Run: headless pygame with SDL's dummy video driver; simulated clock (each Clock.tick advances the game by its frame time, no real sleeping); random seed 0; keys injected as events and as key.get_pressed() state; mouse plan: one left click at the window centre at the start of phase 2, then a move to the lower-right quarter at the start of phase 3.
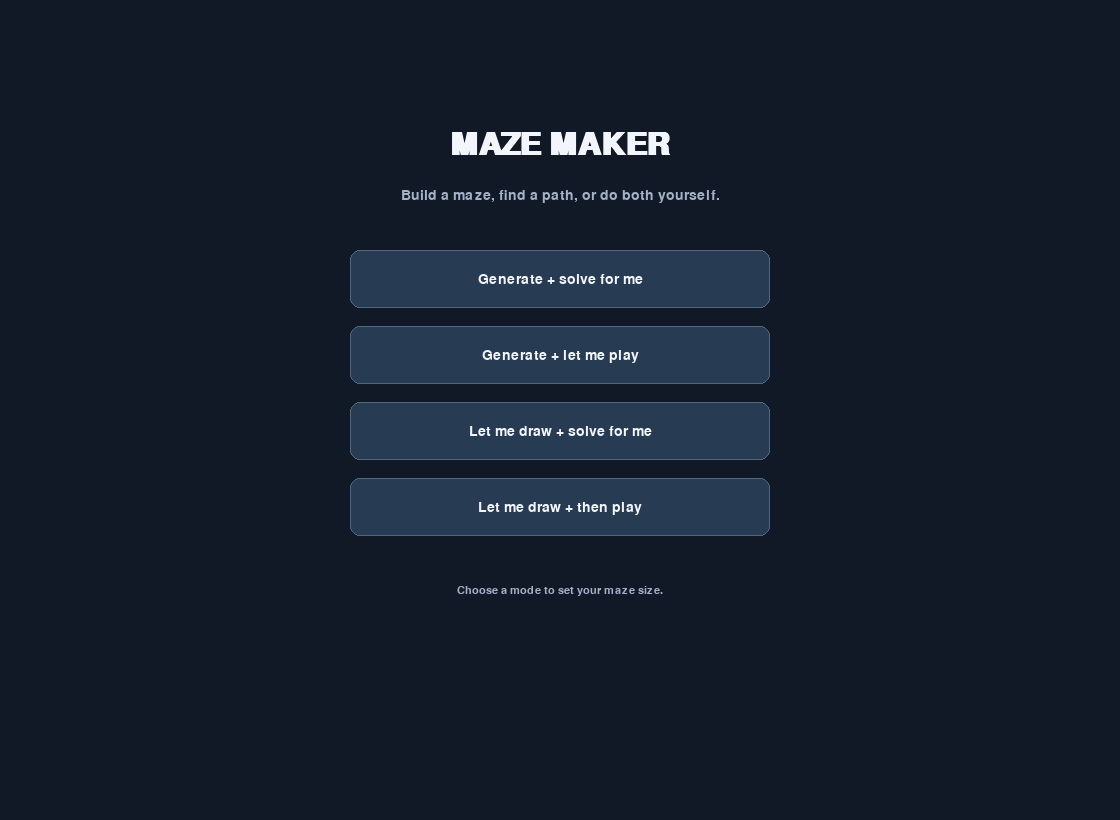
Frame 1 of 4 · flips 1–60 · no input
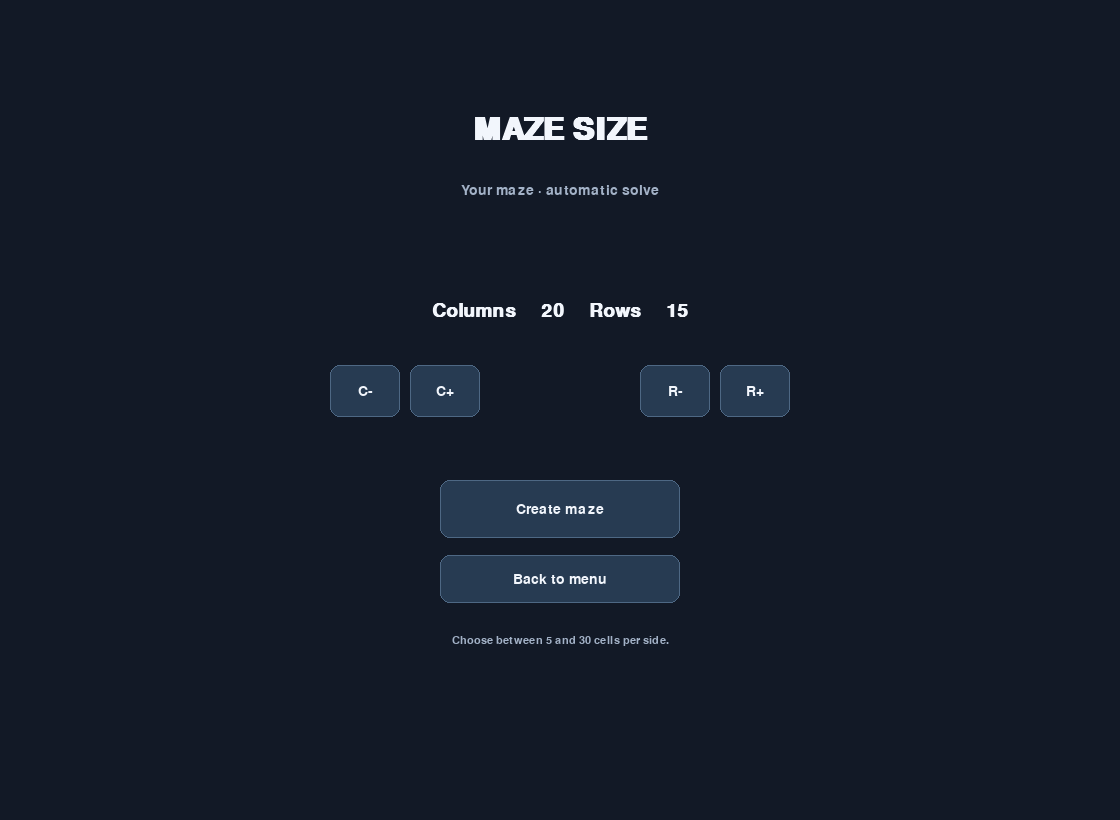
Frame 2 of 4 · flips 61–180 · clicked the window centre · tapped SPACE, RETURN · held RIGHT (→), D
Frame 3 of 4 · flips 181–300 · moved the mouse to the lower-right quarter · held DOWN (↓), S · screen unchanged from frame 2, image omitted
Frame 4 of 4 · flips 301–420 · held LEFT (←), A, UP (↑), W · screen unchanged from frame 3, image omitted

The pygame program that drew these frames:

"""Interactive maze generator and solver built with Pygame."""

from __future__ import annotations

import random
from collections import deque

import pygame


WIDTH = 1120
HEIGHT = 820
GRID_AREA = pygame.Rect(80, 135, 960, 560)
MIN_SIZE = 5
MAX_SIZE = 30

BACKGROUND = (18, 25, 38)
PANEL = (28, 38, 55)
WALL = (222, 231, 245)
TEXT = (242, 246, 252)
MUTED = (163, 178, 199)
ACCENT = (80, 190, 255)
GREEN = (68, 211, 145)
ORANGE = (255, 177, 82)


class Maze:
    """A grid maze whose cell walls are stored in N, E, S, W order."""

    DIRECTIONS = ((-1, 0, 0, 2), (0, 1, 1, 3), (1, 0, 2, 0), (0, -1, 3, 1))

    def __init__(self, rows: int, columns: int, generated: bool = False) -> None:
        self.rows = rows
        self.columns = columns
        self.walls = [[[True, True, True, True] for _ in range(columns)] for _ in range(rows)]
        if generated:
            self.generate()

    def generate(self) -> None:
        """Carve a connected maze using randomized depth-first search."""
        visited = {(0, 0)}
        stack = [(0, 0)]
        while stack:
            row, column = stack[-1]
            options = [
                (row + dr, column + dc, wall, opposite)
                for dr, dc, wall, opposite in self.DIRECTIONS
                if 0 <= row + dr < self.rows
                and 0 <= column + dc < self.columns
                and (row + dr, column + dc) not in visited
            ]
            if not options:
                stack.pop()
                continue
            next_row, next_column, wall, opposite = random.choice(options)
            self.walls[row][column][wall] = False
            self.walls[next_row][next_column][opposite] = False
            visited.add((next_row, next_column))
            stack.append((next_row, next_column))

    def toggle_wall(self, row: int, column: int, wall: int) -> bool:
        """Toggle an internal wall and its matching neighbor wall."""
        dr, dc, _, opposite = self.DIRECTIONS[wall]
        next_row, next_column = row + dr, column + dc
        if not (0 <= next_row < self.rows and 0 <= next_column < self.columns):
            return False
        is_opening = self.walls[row][column][wall]
        self.walls[row][column][wall] = not is_opening
        self.walls[next_row][next_column][opposite] = not is_opening
        return True

    def neighbors(self, cell: tuple[int, int]) -> list[tuple[int, int]]:
        row, column = cell
        result = []
        for dr, dc, wall, _ in self.DIRECTIONS:
            next_row, next_column = row + dr, column + dc
            if (
                not self.walls[row][column][wall]
                and 0 <= next_row < self.rows
                and 0 <= next_column < self.columns
            ):
                result.append((next_row, next_column))
        return result

    def solve(
        self, start: tuple[int, int], goal: tuple[int, int]
    ) -> tuple[list[tuple[int, int]], list[tuple[int, int]] | None]:
        """Return BFS exploration order and a shortest path, if one exists."""
        queue = deque([start])
        previous: dict[tuple[int, int], tuple[int, int] | None] = {start: None}
        explored = []
        while queue:
            cell = queue.popleft()
            explored.append(cell)
            if cell == goal:
                break
            for neighbor in self.neighbors(cell):
                if neighbor not in previous:
                    previous[neighbor] = cell
                    queue.append(neighbor)
        if goal not in previous:
            return explored, None
        path = []
        cell: tuple[int, int] | None = goal
        while cell is not None:
            path.append(cell)
            cell = previous[cell]
        path.reverse()
        return explored, path


def centered_text(
    surface: pygame.Surface,
    font: pygame.font.Font,
    text: str,
    center: tuple[int, int],
    color: tuple[int, int, int],
) -> None:
    image = font.render(text, True, color)
    surface.blit(image, image.get_rect(center=center))


def button(
    surface: pygame.Surface,
    rect: pygame.Rect,
    label: str,
    font: pygame.font.Font,
    mouse: tuple[int, int],
    enabled: bool = True,
) -> None:
    hovered = rect.collidepoint(mouse) and enabled
    color = (56, 89, 121) if hovered else (39, 59, 82)
    if not enabled:
        color = (38, 45, 57)
    pygame.draw.rect(surface, color, rect, border_radius=10)
    pygame.draw.rect(surface, (78, 104, 132), rect, 1, border_radius=10)
    centered_text(surface, font, label, rect.center, TEXT if enabled else MUTED)


def grid_geometry(maze: Maze) -> tuple[int, int, int]:
    cell_size = max(12, min(38, GRID_AREA.width // maze.columns, GRID_AREA.height // maze.rows))
    grid_width = cell_size * maze.columns
    grid_height = cell_size * maze.rows
    left = GRID_AREA.centerx - grid_width // 2
    top = GRID_AREA.centery - grid_height // 2
    return left, top, cell_size


def cell_center(maze: Maze, cell: tuple[int, int]) -> tuple[int, int]:
    left, top, size = grid_geometry(maze)
    row, column = cell
    return left + column * size + size // 2, top + row * size + size // 2


def wall_at_position(
    maze: Maze, position: tuple[int, int]
) -> tuple[int, int, int] | None:
    """Find the closest editable wall segment under the mouse."""
    left, top, size = grid_geometry(maze)
    x, y = position
    best: tuple[int, int] | None = None
    best_distance = 9
    for row in range(maze.rows):
        for column in range(maze.columns):
            x0, y0 = left + column * size, top + row * size
            segments = (
                (0, (x0, y0), (x0 + size, y0)),
                (1, (x0 + size, y0), (x0 + size, y0 + size)),
                (2, (x0, y0 + size), (x0 + size, y0 + size)),
                (3, (x0, y0), (x0, y0 + size)),
            )
            for wall, start, end in segments:
                dr, dc, _, _ = Maze.DIRECTIONS[wall]
                if not (0 <= row + dr < maze.rows and 0 <= column + dc < maze.columns):
                    continue
                if not maze.walls[row][column][wall]:
                    continue
                sx, sy = start
                ex, ey = end
                distance = abs(y - sy) if sy == ey else abs(x - sx)
                within_segment = sx - 2 <= x <= ex + 2 if sy == ey else sy - 2 <= y <= ey + 2
                if within_segment and distance < best_distance:
                    best_distance = distance
                    best = row * maze.columns + column, wall
    if best is None:
        return None
    return best[0] // maze.columns, best[0] % maze.columns, best[1]


def draw_maze(
    surface: pygame.Surface,
    maze: Maze,
    player: tuple[int, int],
    editing: bool,
    explored: set[tuple[int, int]],
    path: list[tuple[int, int]] | None,
) -> None:
    left, top, size = grid_geometry(maze)
    for row in range(maze.rows):
        for column in range(maze.columns):
            rect = pygame.Rect(left + column * size, top + row * size, size, size)
            fill = (35, 49, 68)
            if (row, column) in explored:
                fill = (67, 105, 136)
            if path and (row, column) in path:
                fill = (48, 135, 112)
            pygame.draw.rect(surface, fill, rect)
            if editing:
                pygame.draw.rect(surface, (44, 60, 80), rect, 1)
            x, y = rect.x, rect.y
            if maze.walls[row][column][0]:
                pygame.draw.line(surface, WALL, (x, y), (x + size, y), 3)
            if maze.walls[row][column][1]:
                pygame.draw.line(surface, WALL, (x + size, y), (x + size, y + size), 3)
            if maze.walls[row][column][2]:
                pygame.draw.line(surface, WALL, (x, y + size), (x + size, y + size), 3)
            if maze.walls[row][column][3]:
                pygame.draw.line(surface, WALL, (x, y), (x, y + size), 3)

    start = cell_center(maze, (0, 0))
    goal = cell_center(maze, (maze.rows - 1, maze.columns - 1))
    pygame.draw.circle(surface, GREEN, start, max(5, size // 4))
    pygame.draw.circle(surface, ORANGE, goal, max(5, size // 4))
    if not editing:
        pygame.draw.circle(surface, ACCENT, cell_center(maze, player), max(5, size // 5))


def main() -> None:
    pygame.init()
    pygame.display.set_caption("Maze Maker")
    screen = pygame.display.set_mode((WIDTH, HEIGHT))
    clock = pygame.time.Clock()
    title_font = pygame.font.SysFont("arial", 46, bold=True)
    heading_font = pygame.font.SysFont("arial", 28, bold=True)
    body_font = pygame.font.SysFont("arial", 21)
    small_font = pygame.font.SysFont("arial", 17)

    state = "menu"
    mode = "generated_auto"
    rows, columns = 15, 20
    maze: Maze | None = None
    player = (0, 0)
    editing = False
    explored_order: list[tuple[int, int]] = []
    solution: list[tuple[int, int]] | None = None
    animation_index = 0
    last_animation = 0
    status = ""
    running = True

    while running:
        mouse = pygame.mouse.get_pos()
        screen.fill(BACKGROUND)
        clicked = None

        if state == "menu":
            centered_text(screen, title_font, "MAZE MAKER", (WIDTH // 2, 145), TEXT)
            centered_text(screen, body_font, "Build a maze, find a path, or do both yourself.", (WIDTH // 2, 195), MUTED)
            menu_buttons = [
                ("generated_auto", "Generate + solve for me"),
                ("generated_manual", "Generate + let me play"),
                ("draw_auto", "Let me draw + solve for me"),
                ("draw_manual", "Let me draw + then play"),
            ]
            for index, (key, label) in enumerate(menu_buttons):
                rect = pygame.Rect(WIDTH // 2 - 210, 250 + index * 76, 420, 58)
                button(screen, rect, label, body_font, mouse)
            centered_text(screen, small_font, "Choose a mode to set your maze size.", (WIDTH // 2, 590), MUTED)

        elif state == "settings":
            centered_text(screen, title_font, "MAZE SIZE", (WIDTH // 2, 130), TEXT)
            mode_labels = {
                "generated_auto": "Computer-generated maze · automatic solve",
                "generated_manual": "Computer-generated maze · you play",
                "draw_auto": "Your maze · automatic solve",
                "draw_manual": "Your maze · you play",
            }
            centered_text(screen, body_font, mode_labels[mode], (WIDTH // 2, 190), MUTED)
            centered_text(screen, heading_font, f"Columns     {columns}     Rows     {rows}", (WIDTH // 2, 310), TEXT)
            controls = [
                (pygame.Rect(330, 365, 70, 52), "C-"),
                (pygame.Rect(410, 365, 70, 52), "C+"),
                (pygame.Rect(640, 365, 70, 52), "R-"),
                (pygame.Rect(720, 365, 70, 52), "R+"),
            ]
            for rect, label in controls:
                button(screen, rect, label, body_font, mouse)
            start_rect = pygame.Rect(WIDTH // 2 - 120, 480, 240, 58)
            back_rect = pygame.Rect(WIDTH // 2 - 120, 555, 240, 48)
            button(screen, start_rect, "Create maze", body_font, mouse)
            button(screen, back_rect, "Back to menu", body_font, mouse)
            centered_text(screen, small_font, f"Choose between {MIN_SIZE} and {MAX_SIZE} cells per side.", (WIDTH // 2, 640), MUTED)

        elif state == "maze" and maze is not None:
            is_auto = mode.endswith("auto")
            centered_text(screen, heading_font, "YOUR MAZE" if mode.startswith("draw") else "GENERATED MAZE", (WIDTH // 2, 45), TEXT)
            subtitle = "Click an interior wall to open or close it." if editing else "Move with arrow keys or WASD."
            if is_auto and not editing:
                subtitle = "The computer is searching for the shortest route."
            centered_text(screen, small_font, f"{columns} columns × {rows} rows  ·  {subtitle}", (WIDTH // 2, 82), MUTED)

            pygame.draw.rect(screen, PANEL, GRID_AREA.inflate(16, 16), border_radius=12)
            current_explored = set(explored_order[:animation_index]) if is_auto and not editing else set()
            visible_path = solution if is_auto and not editing and animation_index >= len(explored_order) else None
            draw_maze(screen, maze, player, editing, current_explored, visible_path)

            action_label = "Solve maze" if mode == "draw_auto" and editing else (
                "Start playing" if mode == "draw_manual" and editing else "Edit maze" if mode.startswith("draw") else "New maze"
            )
            action_rect = pygame.Rect(390, 724, 190, 45)
            menu_rect = pygame.Rect(600, 724, 150, 45)
            button(screen, action_rect, action_label, body_font, mouse, enabled=not (is_auto and not editing and mode.startswith("generated")))
            button(screen, menu_rect, "Main menu", body_font, mouse)
            message = status or ("Click walls to create passages." if editing else "")
            if not message and not editing and not is_auto:
                message = "Reach the orange goal."
            if not message and is_auto and not editing and visible_path:
                message = f"Route found in {len(solution) - 1} steps."
            if not message and is_auto and not editing and solution is None and animation_index >= len(explored_order):
                message = "No route to the goal. Return to edit the maze."
            centered_text(screen, small_font, message, (WIDTH // 2, 697), GREEN if "found" in message or "steps" in message else MUTED)

            if is_auto and not editing and animation_index < len(explored_order):
                now = pygame.time.get_ticks()
                if now - last_animation >= 18:
                    animation_index += 1
                    last_animation = now

        for event in pygame.event.get():
            if event.type == pygame.QUIT:
                running = False
            elif event.type == pygame.KEYDOWN:
                if event.key == pygame.K_ESCAPE:
                    state = "menu"
                    status = ""
                elif event.key == pygame.K_RETURN and state == "settings":
                    clicked = "start"
                elif event.key == pygame.K_SPACE and state == "maze" and mode == "draw_auto" and editing:
                    clicked = "action"
                elif state == "maze" and maze is not None and not editing and not mode.endswith("auto"):
                    moves = {
                        pygame.K_UP: (-1, 0, 0),
                        pygame.K_w: (-1, 0, 0),
                        pygame.K_RIGHT: (0, 1, 1),
                        pygame.K_d: (0, 1, 1),
                        pygame.K_DOWN: (1, 0, 2),
                        pygame.K_s: (1, 0, 2),
                        pygame.K_LEFT: (0, -1, 3),
                        pygame.K_a: (0, -1, 3),
                    }
                    if event.key in moves:
                        dr, dc, wall = moves[event.key]
                        row, column = player
                        next_cell = row + dr, column + dc
                        if 0 <= next_cell[0] < rows and 0 <= next_cell[1] < columns and not maze.walls[row][column][wall]:
                            player = next_cell
                            if player == (rows - 1, columns - 1):
                                status = "You solved it! Nice work."
                elif event.key == pygame.K_r and state == "maze":
                    clicked = "reset"
                elif event.key == pygame.K_BACKSPACE and state == "settings":
                    state = "menu"
            elif event.type == pygame.MOUSEBUTTONDOWN and event.button == 1:
                if state == "menu":
                    for index, (key, _) in enumerate(menu_buttons):
                        rect = pygame.Rect(WIDTH // 2 - 210, 250 + index * 76, 420, 58)
                        if rect.collidepoint(event.pos):
                            clicked = key
                            break
                elif state == "settings":
                    controls = [
                        (pygame.Rect(330, 365, 70, 52), "C-"),
                        (pygame.Rect(410, 365, 70, 52), "C+"),
                        (pygame.Rect(640, 365, 70, 52), "R-"),
                        (pygame.Rect(720, 365, 70, 52), "R+"),
                    ]
                    for rect, label in controls:
                        if rect.collidepoint(event.pos):
                            clicked = label
                            break
                    if pygame.Rect(WIDTH // 2 - 120, 480, 240, 58).collidepoint(event.pos):
                        clicked = "start"
                    elif pygame.Rect(WIDTH // 2 - 120, 555, 240, 48).collidepoint(event.pos):
                        clicked = "back"
                elif state == "maze" and maze is not None:
                    if pygame.Rect(390, 724, 190, 45).collidepoint(event.pos):
                        clicked = "action"
                    elif pygame.Rect(600, 724, 150, 45).collidepoint(event.pos):
                        clicked = "menu"
                    elif editing:
                        wall = wall_at_position(maze, event.pos)
                        if wall:
                            maze.toggle_wall(*wall)
                            status = ""

        if clicked in ("generated_auto", "generated_manual", "draw_auto", "draw_manual"):
            mode = clicked
            state = "settings"
        elif state == "settings" and clicked in ("C-", "C+", "R-", "R+"):
            columns += -1 if clicked == "C-" else 1 if clicked == "C+" else 0
            rows += -1 if clicked == "R-" else 1 if clicked == "R+" else 0
            columns = max(MIN_SIZE, min(MAX_SIZE, columns))
            rows = max(MIN_SIZE, min(MAX_SIZE, rows))
        elif state == "settings" and clicked == "back":
            state = "menu"
        elif state == "settings" and clicked == "start":
            maze = Maze(rows, columns, generated=mode.startswith("generated"))
            player = (0, 0)
            editing = mode.startswith("draw")
            status = ""
            explored_order = []
            solution = None
            animation_index = 0
            if mode == "generated_auto":
                explored_order, solution = maze.solve(player, (rows - 1, columns - 1))
                last_animation = pygame.time.get_ticks()
            state = "maze"
        elif state == "maze" and clicked == "menu":
            state = "menu"
            status = ""
        elif state == "maze" and clicked == "action" and maze is not None:
            if mode == "draw_auto" and editing:
                explored_order, solution = maze.solve((0, 0), (rows - 1, columns - 1))
                if solution is None:
                    status = "No route yet. Open more walls, then try again."
                else:
                    editing = False
                    animation_index = 0
                    last_animation = pygame.time.get_ticks()
                    status = ""
            elif mode == "draw_manual" and editing:
                editing = False
                player = (0, 0)
                status = ""
            elif mode.startswith("draw") and not editing:
                editing = True
                status = ""
        elif state == "maze" and clicked == "reset":
            maze = Maze(rows, columns, generated=mode.startswith("generated"))
            player = (0, 0)
            editing = mode.startswith("draw")
            status = ""
            explored_order = []
            solution = None
            animation_index = 0
            if mode == "generated_auto":
                explored_order, solution = maze.solve(player, (rows - 1, columns - 1))
                last_animation = pygame.time.get_ticks()

        pygame.display.flip()
        clock.tick(60)

    pygame.quit()


if __name__ == "__main__":
    main()
